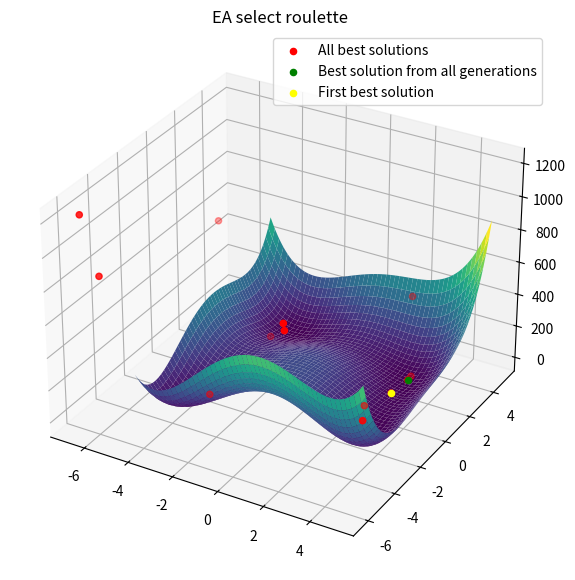

Reproduce this figure in Python. (Note: this script raises an exception after producing the figure.)
import numpy as np
import matplotlib.pyplot as plt


def himmelblau(point: np.ndarray) -> np.ndarray:
    x, y = point
    return (x**2 + y - 11) ** 2 + (x + y**2 - 7) ** 2

class EvolutionaryAlgorithm:
    def __init__(self, _population_size: int, _mutation_rate: float, _generations: int, _fun: callable, _cross_rate: float = 0.7):
        self.population_size = _population_size
        self.mutation_rate = _mutation_rate
        self.generations = _generations
        self.func = _fun
        self.crossover_rate = _cross_rate
        self.track_best_solution = []
        self.track_best_fitness = []
        self.first_best_solution = None
        self.first_best_fitness = None

    def initialize_population(self, bounds: tuple) -> np.ndarray:
        return np.random.uniform(bounds[0], bounds[1], (self.population_size, len(bounds)))
    
    def fitness(self, population: np.ndarray) -> np.ndarray:
        return np.array([self.func(ind) for ind in population])
    
    def select_parents_ranking(self, population: np.ndarray, fitness_values: np.ndarray) -> np.ndarray:
        sorted_indices = np.argsort(fitness_values)
        selected_indices = sorted_indices[:self.population_size // 2]
        return population[selected_indices]
    
    def select_parents_tournament(self, population: np.ndarray, fitness_values: np.ndarray) -> np.ndarray:
        selected_indices = np.random.choice(len(population), size=self.population_size // 2, replace=True)
        selected_fitness = fitness_values[selected_indices]
        best_indices = selected_indices[np.argsort(selected_fitness)[:self.population_size // 4]]
        return population[best_indices]
    
    def select_parents_roulette(self, population: np.ndarray, fitness_values: np.ndarray) -> np.ndarray:
        fitness_sum = np.sum(fitness_values)
        selection_probs = fitness_values / fitness_sum
        selected_indices = np.random.choice(len(population), size=self.population_size // 2, p=selection_probs)
        return population[selected_indices]
    
    def crossover_single_point(self, parents: np.ndarray) -> np.ndarray:
        offspring = []
        for i in range(0, len(parents), 2):
            if i + 1 < len(parents) and np.random.rand() < self.crossover_rate:
                crossover_point = np.random.randint(1, len(parents[i]))
                child1 = np.concatenate((parents[i][:crossover_point], parents[i + 1][crossover_point:]))
                child2 = np.concatenate((parents[i + 1][:crossover_point], parents[i][crossover_point:]))
                offspring.append(child1)
                offspring.append(child2)
            else:
                offspring.append(parents[i])
                if i + 1 < len(parents):
                    offspring.append(parents[i + 1])
        return np.array(offspring)
    
    def crossover_arithmetic(self, parents: np.ndarray) -> np.ndarray:
        offspring = []
        for i in range(0, len(parents), 2):
            if i + 1 < len(parents) and np.random.rand() < self.crossover_rate:
                alpha = np.random.rand()
                child1 = alpha * parents[i] + (1 - alpha) * parents[i + 1]
                child2 = alpha * parents[i + 1] + (1 - alpha) * parents[i]
                offspring.append(child1)
                offspring.append(child2)
            else:
                offspring.append(parents[i])
                if i + 1 < len(parents):
                    offspring.append(parents[i + 1])
        return np.array(offspring)
    
    def mutate(self, population: np.ndarray) -> np.ndarray:
        for i in range(len(population)):
            if np.random.rand() < self.mutation_rate:
                mutation_vector = np.random.uniform(-1, 1, size=population[i].shape)
                population[i] += mutation_vector
        return population
    
    def run(self, bounds: tuple) -> np.ndarray:
        population = self.initialize_population(bounds)
        # population = np.array(population)
        best_solution = None
        best_fitness = float('inf')

        for _ in range(self.generations):
            fitness_values = self.fitness(population)
            best_idx = np.argmin(fitness_values)
            if fitness_values[best_idx] < best_fitness:
                best_fitness = fitness_values[best_idx]
                best_solution = population[best_idx]
            if self.first_best_fitness is None and self.first_best_solution is None:
                self.first_best_fitness = fitness_values[best_idx]
                self.first_best_solution = population[best_idx]

            self.track_best_solution.append(population[best_idx])
            self.track_best_fitness.append(fitness_values[best_idx])
            parents = self.select_parents_roulette(population, fitness_values)
            offspring = self.crossover_single_point(parents)
            offspring = self.mutate(offspring)

            population = np.vstack((parents, offspring))

        return best_solution

def main():
    random_seed = 139565
    bounds = (-5, 5)
    population_size = 50
    mutation_rate = 0.5
    generations = 15
    cross_rate = 1.0

    np.random.seed(random_seed)

    x = np.arange(-5, 5, 0.01)
    y = np.arange(-5, 5, 0.01)
    x, y = np.meshgrid(x, y)
    z = himmelblau(np.array([x, y]))

    ea = EvolutionaryAlgorithm(population_size, mutation_rate, generations, himmelblau, cross_rate)
    best_solution = ea.run(bounds=bounds)

    fig = plt.figure(figsize=(10, 7))
    ax = plt.subplot(projection="3d", computed_zorder=False)
    ax.plot_surface(x, y, z, cmap="viridis", zorder=1)
    x_vals = [p[0] for p in ea.track_best_solution[:-1]]
    y_vals = [p[1] for p in ea.track_best_solution[:-1]]
    z_vals = ea.track_best_fitness[:-1]

    ax.scatter(x_vals, y_vals, z_vals, label="All best solutions", color="red", zorder=2)
    ax.scatter(best_solution[0], best_solution[1], himmelblau(best_solution) ,color="green", label="Best solution from all generations", zorder=3)
    ax.scatter(ea.first_best_solution[0], ea.first_best_solution[1], ea.first_best_fitness, color="yellow", label="First best solution", zorder=4)
    ax.set_title("EA select roulette")
    ax.legend()
    plt.savefig(f"img/himmelblau_select_roulette.png", dpi=100, bbox_inches='tight')
    plt.close(fig)

    print(f"min: {np.min(ea.track_best_fitness)}")
    print(f"max: {np.max(ea.track_best_fitness)}")
    print(f"avg: {np.mean(ea.track_best_fitness)}")
    print(f"stdev: {np.std(ea.track_best_fitness)}")

if __name__ == "__main__":
    main()